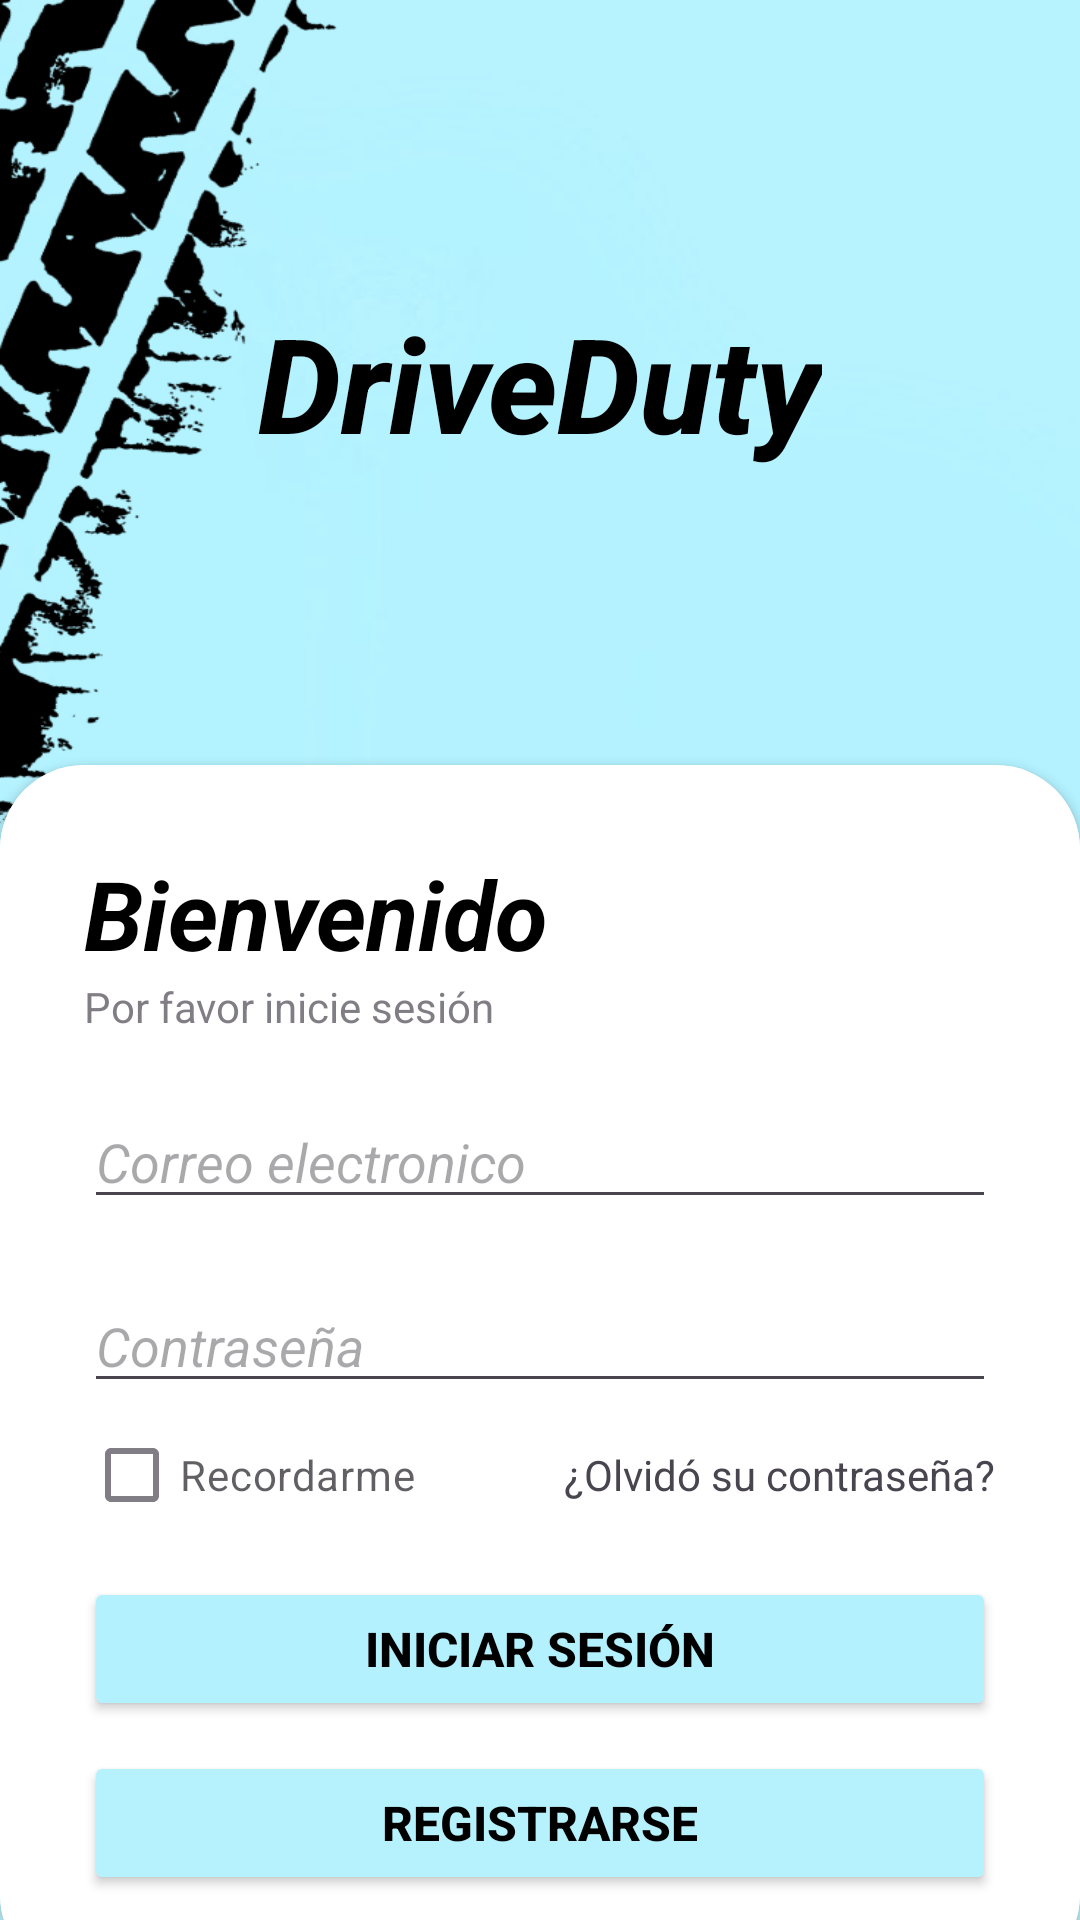

Write the Android layout XML for this screen, with the resource values it uses.
<!-- AndroidManifest.xml: application theme Theme.App_MantAutomoviles -->
<!-- res/layout/activity_login.xml -->
<?xml version="1.0" encoding="utf-8"?>
<RelativeLayout xmlns:android="http://schemas.android.com/apk/res/android"
    xmlns:app="http://schemas.android.com/apk/res-auto"
    xmlns:tools="http://schemas.android.com/tools"
    android:id="@+id/forgotPasswordClicked"
    android:layout_width="match_parent"
    android:layout_height="match_parent"
    android:background="@drawable/fondoceleste"
    tools:context=".Login">

    <RelativeLayout
        android:layout_width="match_parent"
        android:layout_height="match_parent"
        android:alpha="0.7" />

    <LinearLayout
        android:layout_width="match_parent"
        android:layout_height="match_parent"
        android:layout_above="@id/card_view"
        android:gravity="center"
        android:orientation="vertical"
        android:padding="28dp">


        <TextView
            android:layout_width="wrap_content"
            android:layout_height="wrap_content"
            android:fontFamily="sans-serif-medium"
            android:text="DriveDuty"
            android:textColor="@color/black"
            android:textSize="44sp"
            android:textStyle="bold|italic" />


    </LinearLayout>

    <androidx.cardview.widget.CardView
        android:id="@+id/card_view"
        android:layout_width="match_parent"
        android:layout_height="wrap_content"
        android:layout_alignParentBottom="true"
        android:layout_marginBottom="-20dp"
        app:cardCornerRadius="28dp">

        <LinearLayout
            android:layout_width="match_parent"
            android:layout_height="wrap_content"
            android:background="@color/white"
            android:orientation="vertical"
            android:padding="28dp">

            <TextView
                android:layout_width="wrap_content"
                android:layout_height="wrap_content"
                android:text="Bienvenido"
                android:textColor="@color/black"
                android:textSize="32sp"
                android:textStyle="bold|italic" />

            <TextView
                android:layout_width="wrap_content"
                android:layout_height="wrap_content"
                android:alpha="0.7"
                android:text="Por favor inicie sesión" />

            <View
                android:layout_width="wrap_content"
                android:layout_height="20dp" />

            <EditText
                android:id="@+id/Email"
                android:layout_width="match_parent"
                android:layout_height="wrap_content"
                android:hint="Correo electronico"
                android:inputType="textEmailAddress"
                android:textStyle="italic" />

            <View
                android:layout_width="wrap_content"
                android:layout_height="20dp" />

            <EditText
                android:id="@+id/contrasena"
                android:layout_width="match_parent"
                android:layout_height="wrap_content"
                android:hint="Contraseña"
                android:inputType="textPassword"
                android:textStyle="italic" />

            <RelativeLayout
                android:layout_width="match_parent"
                android:layout_height="wrap_content">

                <CheckBox
                    android:id="@+id/rememberMeCheckBox"
                    android:layout_width="wrap_content"
                    android:layout_height="wrap_content"
                    android:layout_centerVertical="true"
                    android:alpha="0.7"
                    android:text="Recordarme" />

                <TextView
                    android:id="@+id/forgotPasswordText"
                    android:layout_width="wrap_content"
                    android:layout_height="wrap_content"
                    android:layout_alignParentEnd="true"
                    android:layout_centerVertical="true"
                    android:clickable="true"
                    android:onClick="forgotPasswordClicked"
                    android:text="¿Olvidó su contraseña?" />

            </RelativeLayout>

            <View
                android:layout_width="wrap_content"
                android:layout_height="10dp" />

            <Button
                android:id="@+id/botonIngresar"
                android:layout_width="match_parent"
                android:layout_height="wrap_content"
                android:backgroundTint="#B3F1FE"
                android:text="Iniciar Sesión"
                android:textColor="@color/black"
                android:textSize="16sp"
                android:textStyle="bold" />

            <View
                android:layout_width="wrap_content"
                android:layout_height="10dp" />

            <Button
                android:id="@+id/botonRegistro"
                android:layout_width="match_parent"
                android:layout_height="wrap_content"
                android:backgroundTint="#B6F2FD"
                android:text="Registrarse"
                android:textColor="@color/black"
                android:textSize="16sp"
                android:textStyle="bold" />


        </LinearLayout>


    </androidx.cardview.widget.CardView>


</RelativeLayout>
<!-- resources referenced by this layout -->
<resources>
  <color name="black">#FF000000</color>
  <color name="white">#FFFFFFFF</color>
  <!-- drawable fondoceleste: png bitmap (drawable, 120059 bytes) -->
  <style name="Theme.App_MantAutomoviles" parent="Base.Theme.App_MantAutomoviles" />
  <style name="Base.Theme.App_MantAutomoviles" parent="Theme.Material3.DayNight.NoActionBar">
          
          
      </style>
</resources>
